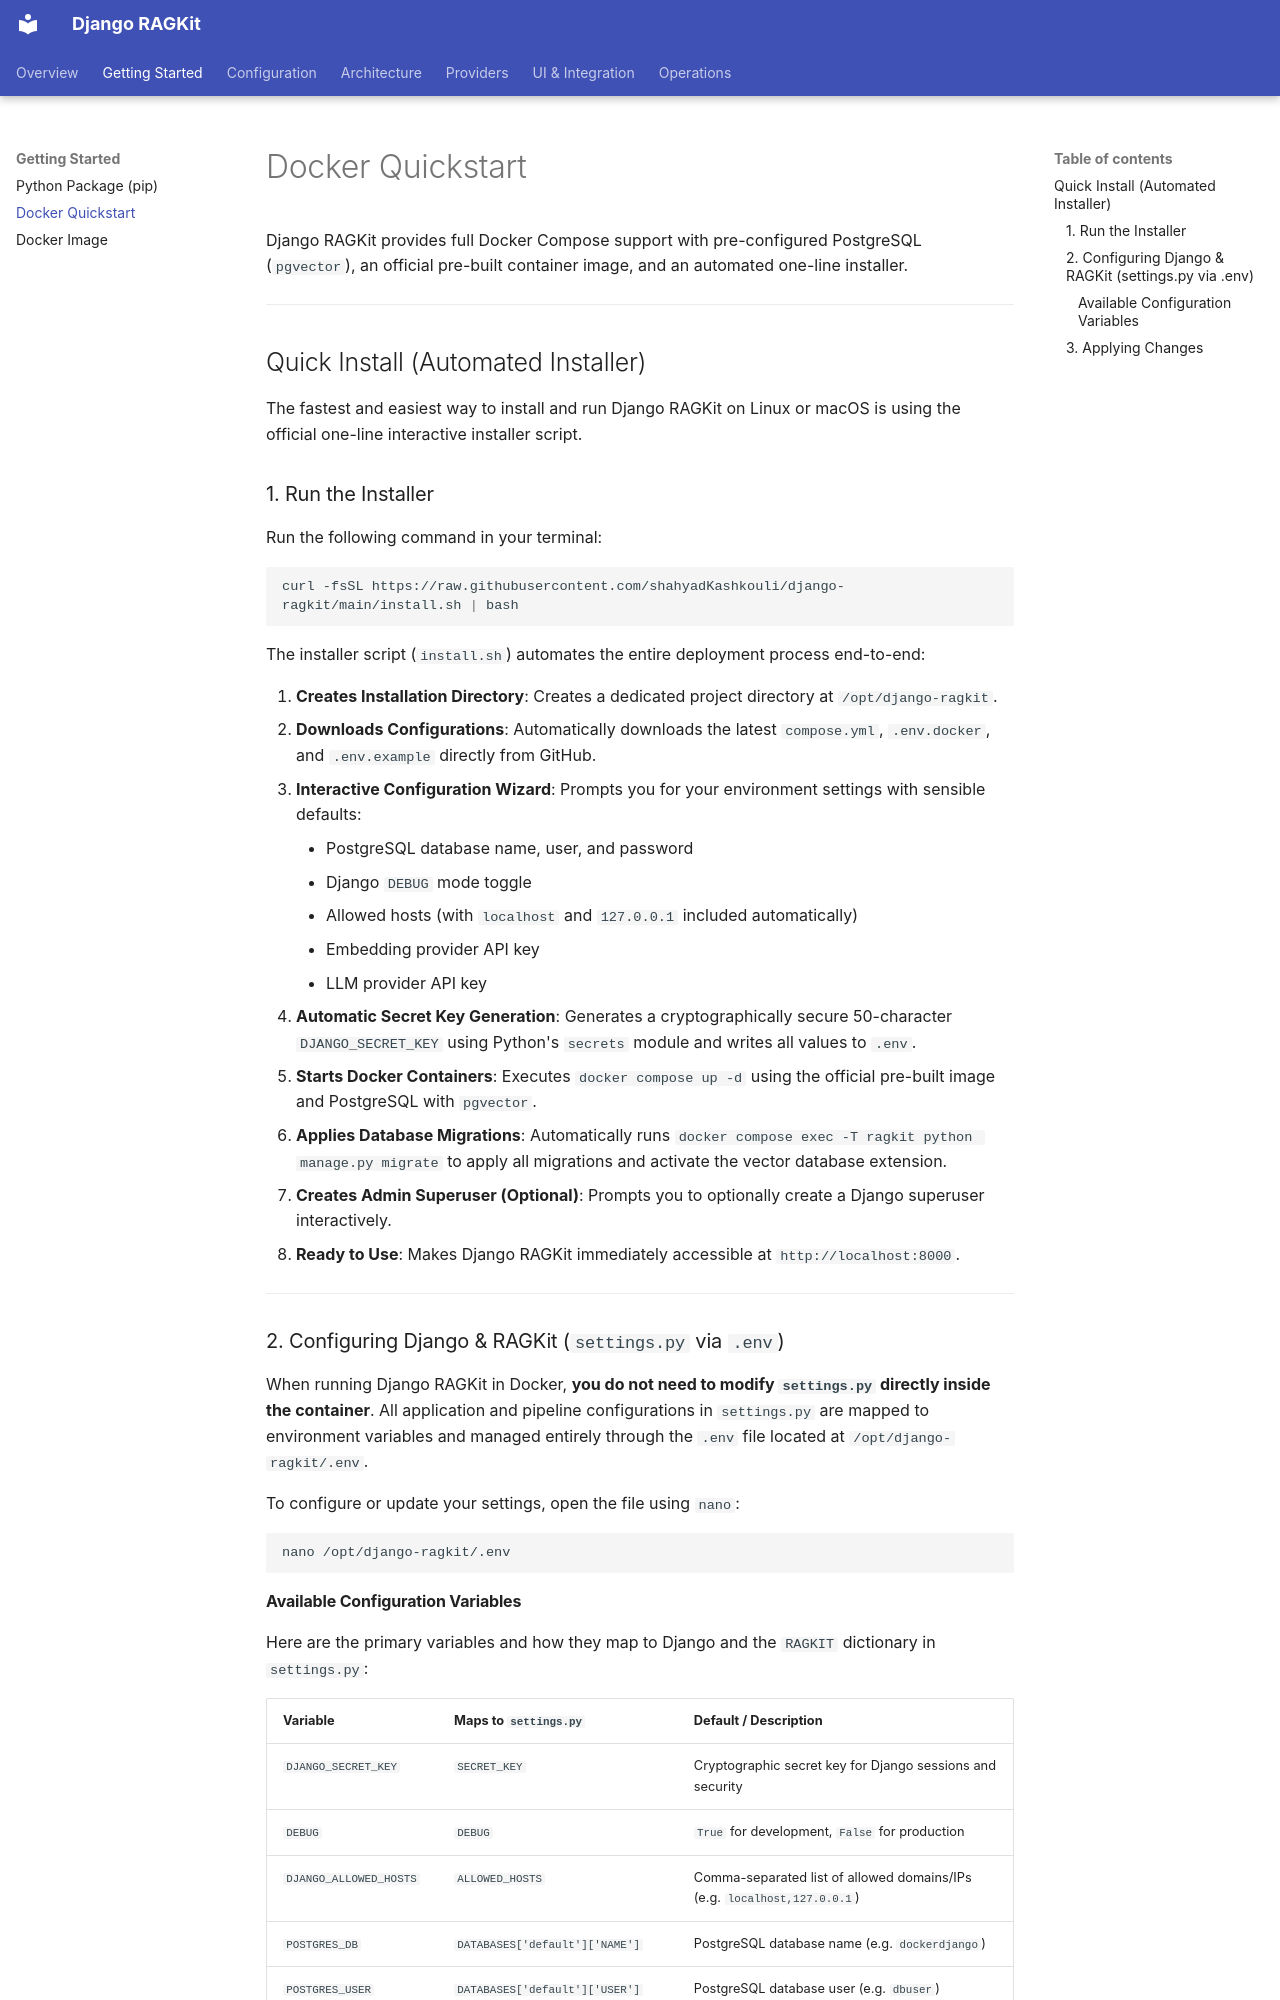

repository: shahyadKashkouli/django-ragkit · page: getting-started/docker/index.html · generator: mkdocs

# Docker Quickstart

Django RAGKit provides full Docker Compose support with pre-configured PostgreSQL (`pgvector`), an official pre-built container image, and an automated one-line installer.

---

## Quick Install (Automated Installer)

The fastest and easiest way to install and run Django RAGKit on Linux or macOS is using the official one-line interactive installer script.

### 1. Run the Installer

Run the following command in your terminal:

```bash
curl -fsSL https://raw.githubusercontent.com/shahyadKashkouli/django-ragkit/main/install.sh | bash
```

The installer script (`install.sh`) automates the entire deployment process end-to-end:

1. **Creates Installation Directory**: Creates a dedicated project directory at `/opt/django-ragkit`.
2. **Downloads Configurations**: Automatically downloads the latest `compose.yml`, `.env.docker`, and `.env.example` directly from GitHub.
3. **Interactive Configuration Wizard**: Prompts you for your environment settings with sensible defaults:
    - PostgreSQL database name, user, and password
    - Django `DEBUG` mode toggle
    - Allowed hosts (with `localhost` and `127.0.0.1` included automatically)
    - Embedding provider API key
    - LLM provider API key
4. **Automatic Secret Key Generation**: Generates a cryptographically secure 50-character `DJANGO_SECRET_KEY` using Python's `secrets` module and writes all values to `.env`.
5. **Starts Docker Containers**: Executes `docker compose up -d` using the official pre-built image and PostgreSQL with `pgvector`.
6. **Applies Database Migrations**: Automatically runs `docker compose exec -T ragkit python manage.py migrate` to apply all migrations and activate the vector database extension.
7. **Creates Admin Superuser (Optional)**: Prompts you to optionally create a Django superuser interactively.
8. **Ready to Use**: Makes Django RAGKit immediately accessible at `http://localhost:8000`.

---

### 2. Configuring Django & RAGKit (`settings.py` via `.env`)

When running Django RAGKit in Docker, **you do not need to modify `settings.py` directly inside the container**. All application and pipeline configurations in `settings.py` are mapped to environment variables and managed entirely through the `.env` file located at `/opt/django-ragkit/.env`.

To configure or update your settings, open the file using `nano`:

```bash
nano /opt/django-ragkit/.env
```
